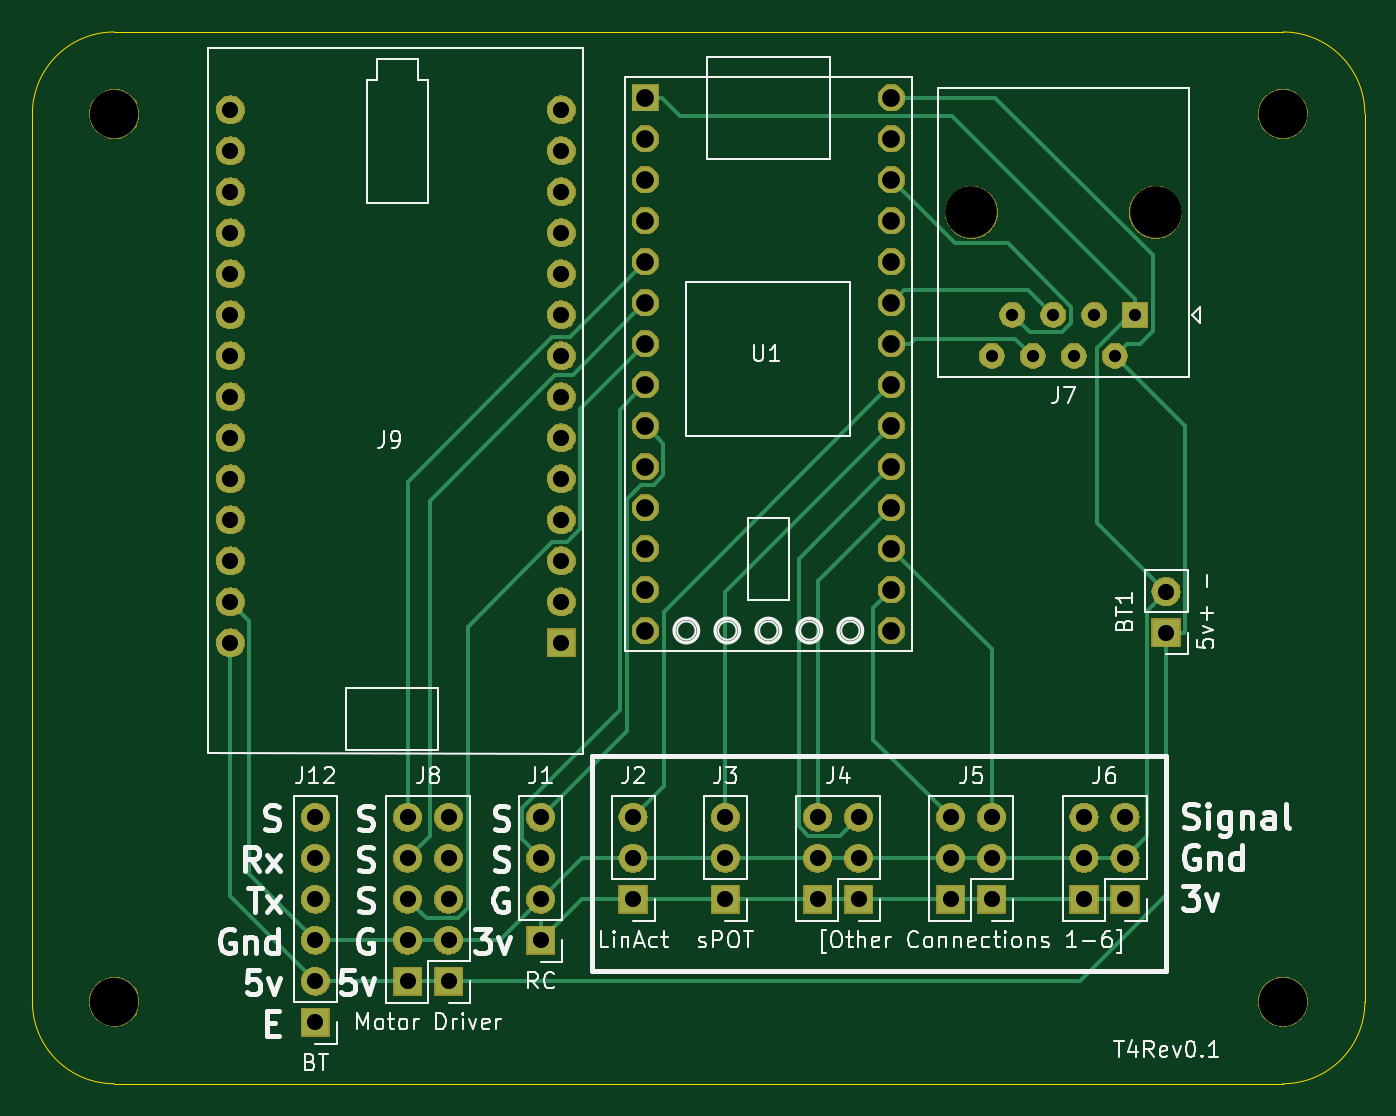
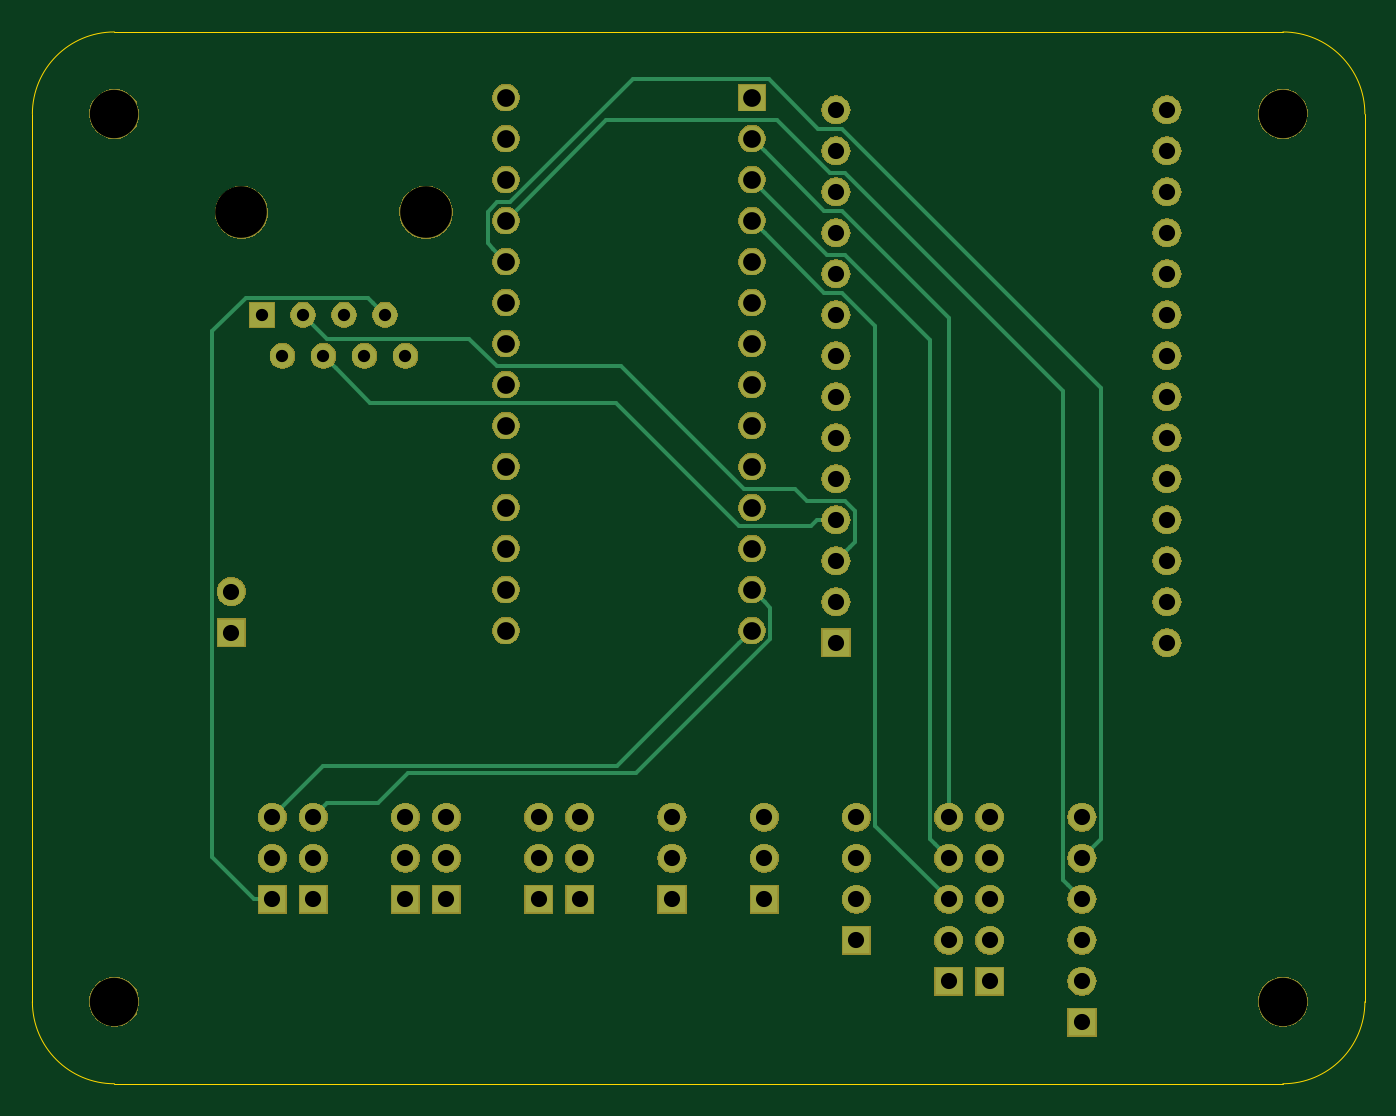
Circuit board: 11 layer files. Board 82.5 x 65.2 mm.
- bottom_copper: ControlBoardT4_Rev1-B_Cu.gbr (7398 bytes)
- bottom_mask: ControlBoardT4_Rev1-B_Mask.gbr (115604 bytes)
- paste: ControlBoardT4_Rev1-B_Paste.gbr (501 bytes)
- bottom_silk: ControlBoardT4_Rev1-B_SilkS.gbr (502 bytes)
- outline: ControlBoardT4_Rev1-Edge_Cuts.gbr (1096 bytes)
- top_copper: ControlBoardT4_Rev1-F_Cu.gbr (9826 bytes)
- top_mask: ControlBoardT4_Rev1-F_Mask.gbr (115604 bytes)
- paste: ControlBoardT4_Rev1-F_Paste.gbr (501 bytes)
- top_silk: ControlBoardT4_Rev1-F_SilkS.gbr (39402 bytes)
- drill: ControlBoardT4_Rev1-NPTH.drl (373 bytes)
- drill: ControlBoardT4_Rev1-PTH.drl (1706 bytes)

=== bottom_copper: ControlBoardT4_Rev1-B_Cu.gbr (7398 bytes, source omitted) ===
=== bottom_mask: ControlBoardT4_Rev1-B_Mask.gbr (115604 bytes, source omitted) ===
=== paste: ControlBoardT4_Rev1-B_Paste.gbr ===
G04 #@! TF.GenerationSoftware,KiCad,Pcbnew,(5.1.2)-2*
G04 #@! TF.CreationDate,2019-09-03T22:16:40-05:00*
G04 #@! TF.ProjectId,ControlBoardT4_Rev1,436f6e74-726f-46c4-926f-61726454345f,rev?*
G04 #@! TF.SameCoordinates,Original*
G04 #@! TF.FileFunction,Paste,Bot*
G04 #@! TF.FilePolarity,Positive*
%FSLAX46Y46*%
G04 Gerber Fmt 4.6, Leading zero omitted, Abs format (unit mm)*
G04 Created by KiCad (PCBNEW (5.1.2)-2) date 2019-09-03 22:16:40*
%MOMM*%
%LPD*%
G04 APERTURE LIST*
G04 APERTURE END LIST*
M02*

=== bottom_silk: ControlBoardT4_Rev1-B_SilkS.gbr ===
G04 #@! TF.GenerationSoftware,KiCad,Pcbnew,(5.1.2)-2*
G04 #@! TF.CreationDate,2019-09-03T22:16:40-05:00*
G04 #@! TF.ProjectId,ControlBoardT4_Rev1,436f6e74-726f-46c4-926f-61726454345f,rev?*
G04 #@! TF.SameCoordinates,Original*
G04 #@! TF.FileFunction,Legend,Bot*
G04 #@! TF.FilePolarity,Positive*
%FSLAX46Y46*%
G04 Gerber Fmt 4.6, Leading zero omitted, Abs format (unit mm)*
G04 Created by KiCad (PCBNEW (5.1.2)-2) date 2019-09-03 22:16:40*
%MOMM*%
%LPD*%
G04 APERTURE LIST*
G04 APERTURE END LIST*
M02*

=== outline: ControlBoardT4_Rev1-Edge_Cuts.gbr ===
G04 #@! TF.GenerationSoftware,KiCad,Pcbnew,(5.1.2)-2*
G04 #@! TF.CreationDate,2019-09-03T22:16:40-05:00*
G04 #@! TF.ProjectId,ControlBoardT4_Rev1,436f6e74-726f-46c4-926f-61726454345f,rev?*
G04 #@! TF.SameCoordinates,Original*
G04 #@! TF.FileFunction,Profile,NP*
%FSLAX46Y46*%
G04 Gerber Fmt 4.6, Leading zero omitted, Abs format (unit mm)*
G04 Created by KiCad (PCBNEW (5.1.2)-2) date 2019-09-03 22:16:40*
%MOMM*%
%LPD*%
G04 APERTURE LIST*
%ADD10C,0.050000*%
G04 APERTURE END LIST*
D10*
X190754000Y-128914000D02*
X190754000Y-73914000D01*
X108204000Y-73914000D02*
X108204000Y-128914000D01*
X113284000Y-133994000D02*
G75*
G02X108204000Y-128914000I0J5080000D01*
G01*
X185674000Y-133994000D02*
X180594000Y-133994000D01*
X190754000Y-128914000D02*
G75*
G02X185674000Y-133994000I-5080000J0D01*
G01*
X113284000Y-133994000D02*
X180594000Y-133994000D01*
X113284000Y-68834000D02*
X118364000Y-68834000D01*
X185674000Y-68834000D02*
X118364000Y-68834000D01*
X108204000Y-73914000D02*
G75*
G02X113284000Y-68834000I5080000J0D01*
G01*
X185674000Y-68834000D02*
G75*
G02X190754000Y-73914000I0J-5080000D01*
G01*
M02*

=== top_copper: ControlBoardT4_Rev1-F_Cu.gbr (9826 bytes, source omitted) ===
=== top_mask: ControlBoardT4_Rev1-F_Mask.gbr (115604 bytes, source omitted) ===
=== paste: ControlBoardT4_Rev1-F_Paste.gbr ===
G04 #@! TF.GenerationSoftware,KiCad,Pcbnew,(5.1.2)-2*
G04 #@! TF.CreationDate,2019-09-03T22:16:40-05:00*
G04 #@! TF.ProjectId,ControlBoardT4_Rev1,436f6e74-726f-46c4-926f-61726454345f,rev?*
G04 #@! TF.SameCoordinates,Original*
G04 #@! TF.FileFunction,Paste,Top*
G04 #@! TF.FilePolarity,Positive*
%FSLAX46Y46*%
G04 Gerber Fmt 4.6, Leading zero omitted, Abs format (unit mm)*
G04 Created by KiCad (PCBNEW (5.1.2)-2) date 2019-09-03 22:16:40*
%MOMM*%
%LPD*%
G04 APERTURE LIST*
G04 APERTURE END LIST*
M02*

=== top_silk: ControlBoardT4_Rev1-F_SilkS.gbr (39402 bytes, source omitted) ===
=== drill: ControlBoardT4_Rev1-NPTH.drl ===
M48
; DRILL file {KiCad (5.1.2)-2} date 9/3/2019 10:16:44 PM
; FORMAT={-:-/ absolute / inch / decimal}
; #@! TF.CreationDate,2019-09-03T22:16:44-05:00
; #@! TF.GenerationSoftware,Kicad,Pcbnew,(5.1.2)-2
; #@! TF.FileFunction,NonPlated,1,2,NPTH
FMAT,2
INCH
T1C0.1181
T2C0.1260
%
G90
G05
T1
X4.46Y-2.91
X7.31Y-2.91
X4.46Y-5.0754
X7.31Y-5.0754
T2
X6.55Y-3.15
X7.0Y-3.15
T0
M30

=== drill: ControlBoardT4_Rev1-PTH.drl ===
M48
; DRILL file {KiCad (5.1.2)-2} date 9/3/2019 10:16:43 PM
; FORMAT={-:-/ absolute / inch / decimal}
; #@! TF.CreationDate,2019-09-03T22:16:43-05:00
; #@! TF.GenerationSoftware,Kicad,Pcbnew,(5.1.2)-2
; #@! TF.FileFunction,Plated,1,2,PTH
FMAT,2
INCH
T1C0.0299
T2C0.0394
T3C0.0433
%
G90
G05
T1
X6.6Y-3.5
X6.65Y-3.4
X6.7Y-3.5
X6.75Y-3.4
X6.8Y-3.5
X6.85Y-3.4
X6.9Y-3.5
X6.95Y-3.4
T2
X5.175Y-4.625
X5.175Y-4.725
X5.175Y-4.825
X5.175Y-4.925
X5.175Y-5.025
X5.275Y-4.625
X5.275Y-4.725
X5.275Y-4.825
X5.275Y-4.925
X5.275Y-5.025
X5.5Y-4.625
X5.5Y-4.725
X5.5Y-4.825
X5.5Y-4.925
X5.95Y-4.625
X5.95Y-4.725
X5.95Y-4.825
X4.7429Y-2.9
X4.7429Y-3.0
X4.7429Y-3.1
X4.7429Y-3.2
X4.7429Y-3.3
X4.7429Y-3.4
X4.7429Y-3.5
X4.7429Y-3.6
X4.7429Y-3.7
X4.7429Y-3.8
X4.7429Y-3.9
X4.7429Y-4.0
X4.7429Y-4.1
X4.7429Y-4.2
X5.55Y-2.9
X5.55Y-3.0
X5.55Y-3.1
X5.55Y-3.2
X5.55Y-3.3
X5.55Y-3.4
X5.55Y-3.5
X5.55Y-3.6
X5.55Y-3.7
X5.55Y-3.8
X5.55Y-3.9
X5.55Y-4.0
X5.55Y-4.1
X5.55Y-4.2
X6.825Y-4.625
X6.825Y-4.725
X6.825Y-4.825
X6.925Y-4.625
X6.925Y-4.725
X6.925Y-4.825
X7.025Y-4.075
X7.025Y-4.175
X6.5Y-4.625
X6.5Y-4.725
X6.5Y-4.825
X6.6Y-4.625
X6.6Y-4.725
X6.6Y-4.825
X6.175Y-4.625
X6.175Y-4.725
X6.175Y-4.825
X6.275Y-4.625
X6.275Y-4.725
X6.275Y-4.825
X5.725Y-4.625
X5.725Y-4.725
X5.725Y-4.825
X4.95Y-4.625
X4.95Y-4.725
X4.95Y-4.825
X4.95Y-4.925
X4.95Y-5.025
X4.95Y-5.125
T3
X5.755Y-2.87
X5.755Y-2.97
X5.755Y-3.07
X5.755Y-3.17
X5.755Y-3.27
X5.755Y-3.37
X5.755Y-3.47
X5.755Y-3.57
X5.755Y-3.67
X5.755Y-3.77
X5.755Y-3.87
X5.755Y-3.97
X5.755Y-4.07
X5.755Y-4.17
X6.355Y-2.87
X6.355Y-2.97
X6.355Y-3.07
X6.355Y-3.17
X6.355Y-3.27
X6.355Y-3.37
X6.355Y-3.47
X6.355Y-3.57
X6.355Y-3.67
X6.355Y-3.77
X6.355Y-3.87
X6.355Y-3.97
X6.355Y-4.07
X6.355Y-4.17
T0
M30
